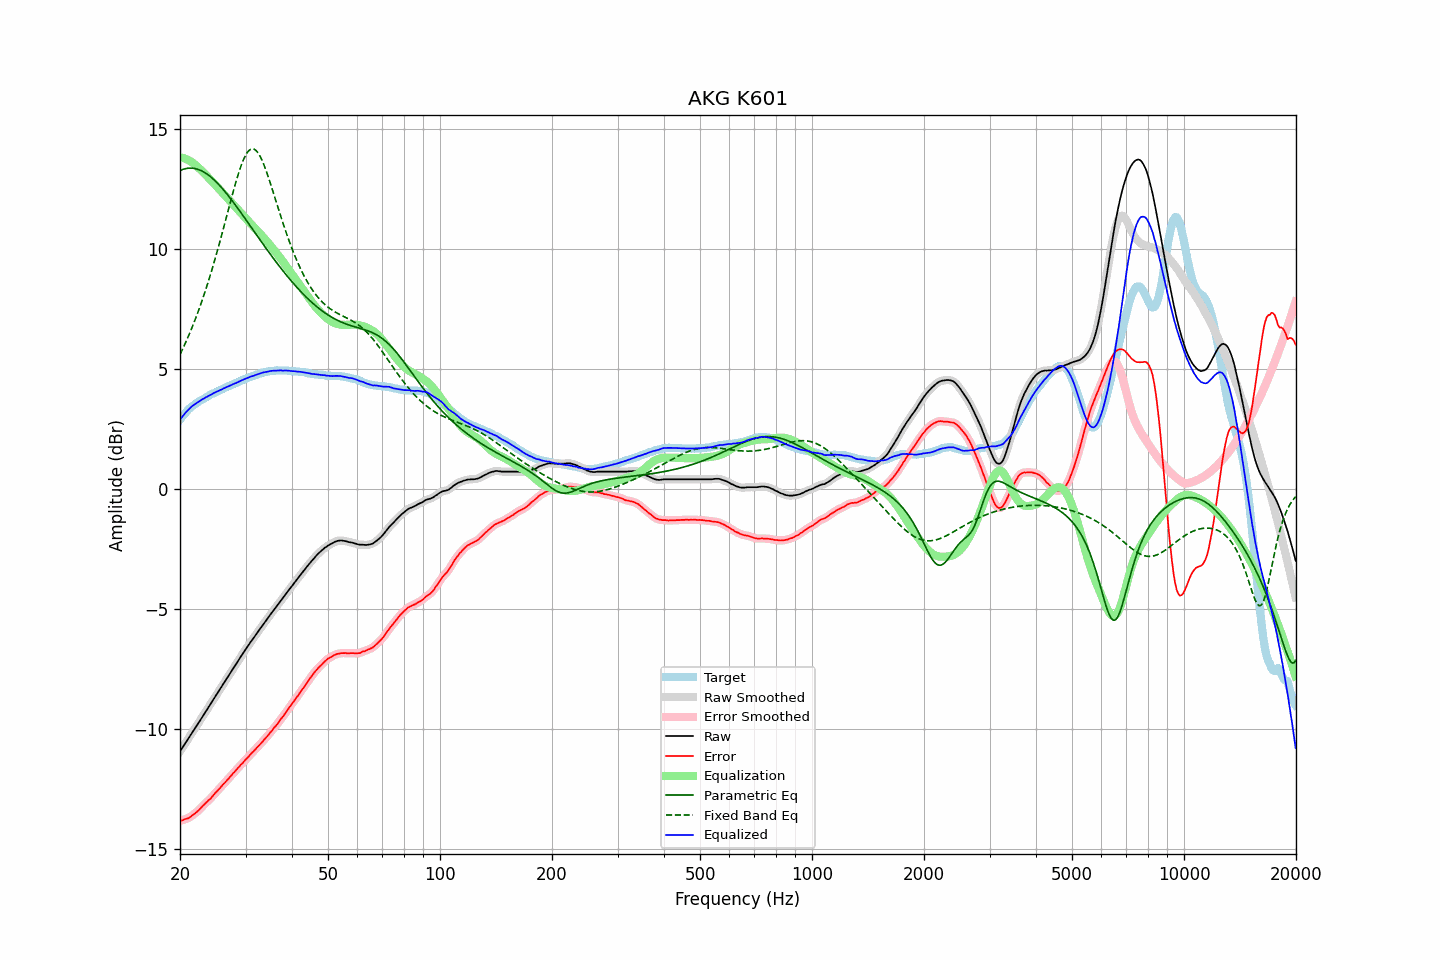

Data behind this chart, as committed beside it:
frequency, raw, error, smoothed, error_smoothed, equalization, parametric_eq, fixed_band_eq, equalized_raw, equalized_smoothed, target
20.00, -10.94, -13.84, -10.95, -13.84, 13.84, 13.28, 5.61, 2.89, 2.89, 2.89
20.20, -10.84, -13.83, -10.84, -13.82, 13.82, 13.31, 5.75, 2.98, 2.98, 2.98
20.40, -10.74, -13.81, -10.74, -13.80, 13.81, 13.34, 5.89, 3.06, 3.07, 3.06
20.61, -10.64, -13.77, -10.64, -13.78, 13.78, 13.35, 6.04, 3.15, 3.15, 3.13
20.81, -10.53, -13.76, -10.54, -13.76, 13.76, 13.37, 6.19, 3.22, 3.22, 3.22
21.02, -10.43, -13.74, -10.43, -13.73, 13.72, 13.38, 6.34, 3.29, 3.29, 3.30
21.23, -10.33, -13.70, -10.33, -13.70, 13.69, 13.38, 6.49, 3.35, 3.36, 3.36
21.44, -10.22, -13.65, -10.23, -13.65, 13.65, 13.38, 6.66, 3.42, 3.42, 3.42
21.66, -10.13, -13.60, -10.13, -13.60, 13.60, 13.38, 6.82, 3.48, 3.48, 3.47
21.87, -10.02, -13.55, -10.02, -13.55, 13.55, 13.37, 6.99, 3.53, 3.53, 3.52
22.09, -9.92, -13.50, -9.92, -13.49, 13.49, 13.35, 7.17, 3.57, 3.57, 3.57
22.31, -9.81, -13.44, -9.82, -13.44, 13.43, 13.34, 7.34, 3.62, 3.62, 3.62
22.54, -9.72, -13.38, -9.71, -13.37, 13.37, 13.31, 7.53, 3.65, 3.66, 3.66
22.76, -9.60, -13.31, -9.60, -13.30, 13.30, 13.28, 7.72, 3.70, 3.70, 3.70
22.99, -9.49, -13.23, -9.50, -13.23, 13.24, 13.25, 7.91, 3.75, 3.74, 3.73
23.22, -9.39, -13.17, -9.39, -13.16, 13.17, 13.21, 8.11, 3.78, 3.78, 3.77
23.45, -9.28, -13.10, -9.29, -13.10, 13.11, 13.17, 8.31, 3.82, 3.82, 3.81
23.69, -9.19, -13.04, -9.18, -13.04, 13.04, 13.13, 8.52, 3.85, 3.85, 3.85
23.92, -9.07, -12.97, -9.08, -12.97, 12.97, 13.08, 8.73, 3.89, 3.89, 3.89
24.16, -8.97, -12.92, -8.97, -12.91, 12.90, 13.02, 8.95, 3.92, 3.93, 3.94
24.40, -8.86, -12.84, -8.86, -12.83, 12.83, 12.97, 9.18, 3.96, 3.96, 3.97
24.65, -8.76, -12.75, -8.76, -12.76, 12.76, 12.91, 9.40, 4.00, 4.00, 3.99
24.89, -8.65, -12.68, -8.65, -12.68, 12.68, 12.84, 9.64, 4.03, 4.03, 4.02
25.14, -8.54, -12.61, -8.55, -12.61, 12.61, 12.78, 9.87, 4.07, 4.06, 4.06
25.39, -8.44, -12.54, -8.44, -12.54, 12.54, 12.71, 10.12, 4.09, 4.09, 4.09
25.65, -8.34, -12.47, -8.34, -12.46, 12.46, 12.63, 10.36, 4.13, 4.13, 4.13
25.91, -8.24, -12.39, -8.23, -12.39, 12.39, 12.56, 10.61, 4.15, 4.16, 4.15
26.16, -8.12, -12.31, -8.13, -12.31, 12.32, 12.48, 10.86, 4.19, 4.19, 4.18
26.43, -8.03, -12.25, -8.02, -12.24, 12.24, 12.40, 11.12, 4.22, 4.22, 4.22
26.69, -7.91, -12.17, -7.92, -12.17, 12.17, 12.32, 11.37, 4.25, 4.25, 4.25
26.96, -7.82, -12.10, -7.81, -12.10, 12.09, 12.24, 11.63, 4.28, 4.28, 4.28
27.23, -7.71, -12.02, -7.71, -12.02, 12.02, 12.15, 11.88, 4.31, 4.31, 4.31
27.50, -7.61, -11.95, -7.60, -11.94, 11.94, 12.07, 12.13, 4.34, 4.34, 4.34
27.77, -7.49, -11.86, -7.50, -11.87, 11.87, 11.98, 12.38, 4.37, 4.37, 4.36
28.05, -7.39, -11.80, -7.39, -11.79, 11.79, 11.89, 12.62, 4.40, 4.40, 4.40
28.33, -7.29, -11.72, -7.29, -11.72, 11.72, 11.80, 12.86, 4.42, 4.43, 4.42
28.62, -7.19, -11.64, -7.19, -11.64, 11.64, 11.70, 13.08, 4.46, 4.46, 4.45
28.90, -7.08, -11.58, -7.08, -11.57, 11.57, 11.61, 13.29, 4.49, 4.49, 4.49
29.19, -6.97, -11.49, -6.98, -11.50, 11.50, 11.52, 13.48, 4.52, 4.52, 4.51
29.48, -6.87, -11.44, -6.87, -11.43, 11.42, 11.42, 13.66, 4.55, 4.55, 4.56
29.78, -6.78, -11.35, -6.77, -11.35, 11.35, 11.33, 13.81, 4.58, 4.58, 4.57
30.08, -6.68, -11.28, -6.68, -11.28, 11.28, 11.23, 13.94, 4.60, 4.60, 4.60
30.38, -6.58, -11.21, -6.57, -11.21, 11.21, 11.14, 14.05, 4.63, 4.63, 4.63
30.68, -6.47, -11.14, -6.48, -11.13, 11.14, 11.04, 14.12, 4.66, 4.66, 4.66
30.99, -6.38, -11.06, -6.38, -11.06, 11.06, 10.94, 14.17, 4.69, 4.68, 4.68
31.30, -6.29, -10.99, -6.28, -10.99, 10.99, 10.85, 14.19, 4.71, 4.71, 4.70
31.61, -6.19, -10.93, -6.19, -10.92, 10.92, 10.75, 14.18, 4.73, 4.73, 4.73
31.93, -6.10, -10.85, -6.10, -10.85, 10.85, 10.66, 14.14, 4.75, 4.75, 4.75
32.24, -6.00, -10.78, -6.00, -10.78, 10.78, 10.56, 14.07, 4.78, 4.78, 4.77
32.57, -5.91, -10.71, -5.91, -10.71, 10.71, 10.47, 13.97, 4.80, 4.80, 4.80
32.89, -5.81, -10.64, -5.81, -10.64, 10.64, 10.37, 13.85, 4.82, 4.82, 4.82
33.22, -5.72, -10.57, -5.72, -10.56, 10.56, 10.28, 13.71, 4.84, 4.84, 4.84
33.55, -5.62, -10.49, -5.63, -10.49, 10.49, 10.18, 13.56, 4.86, 4.86, 4.86
33.89, -5.53, -10.41, -5.54, -10.41, 10.41, 10.09, 13.38, 4.88, 4.87, 4.87
34.23, -5.45, -10.34, -5.44, -10.33, 10.33, 9.99, 13.20, 4.89, 4.89, 4.89
34.57, -5.35, -10.26, -5.35, -10.26, 10.25, 9.90, 13.00, 4.90, 4.90, 4.90
34.92, -5.26, -10.17, -5.26, -10.17, 10.17, 9.81, 12.80, 4.92, 4.92, 4.91
35.27, -5.17, -10.10, -5.17, -10.09, 10.09, 9.72, 12.59, 4.93, 4.93, 4.93
35.62, -5.08, -10.00, -5.08, -10.01, 10.01, 9.63, 12.38, 4.94, 4.93, 4.92
35.97, -4.99, -9.93, -4.99, -9.93, 9.93, 9.54, 12.16, 4.93, 4.94, 4.93
... 635 more rows
